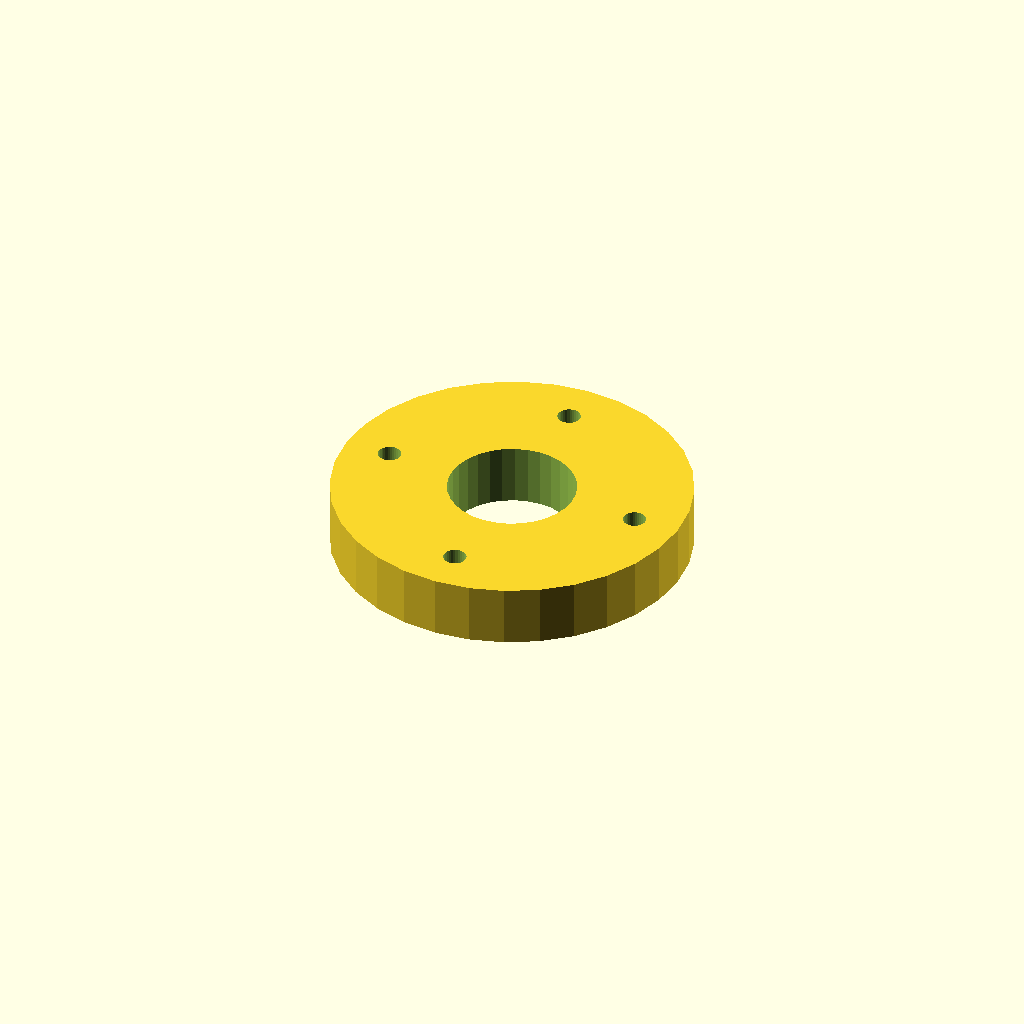
Cell 1 — every parameter at its default value.
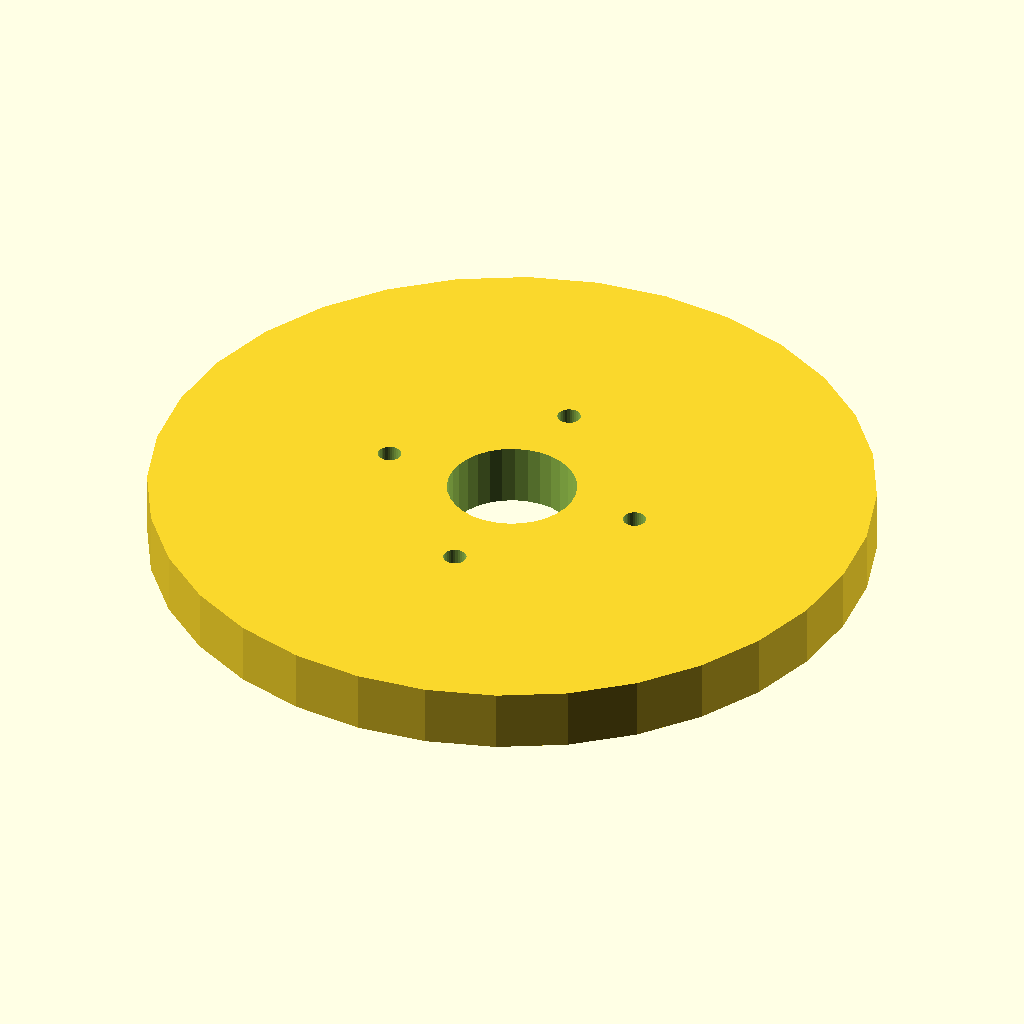
Cell 2: flange_d = 140 (everything else at default).
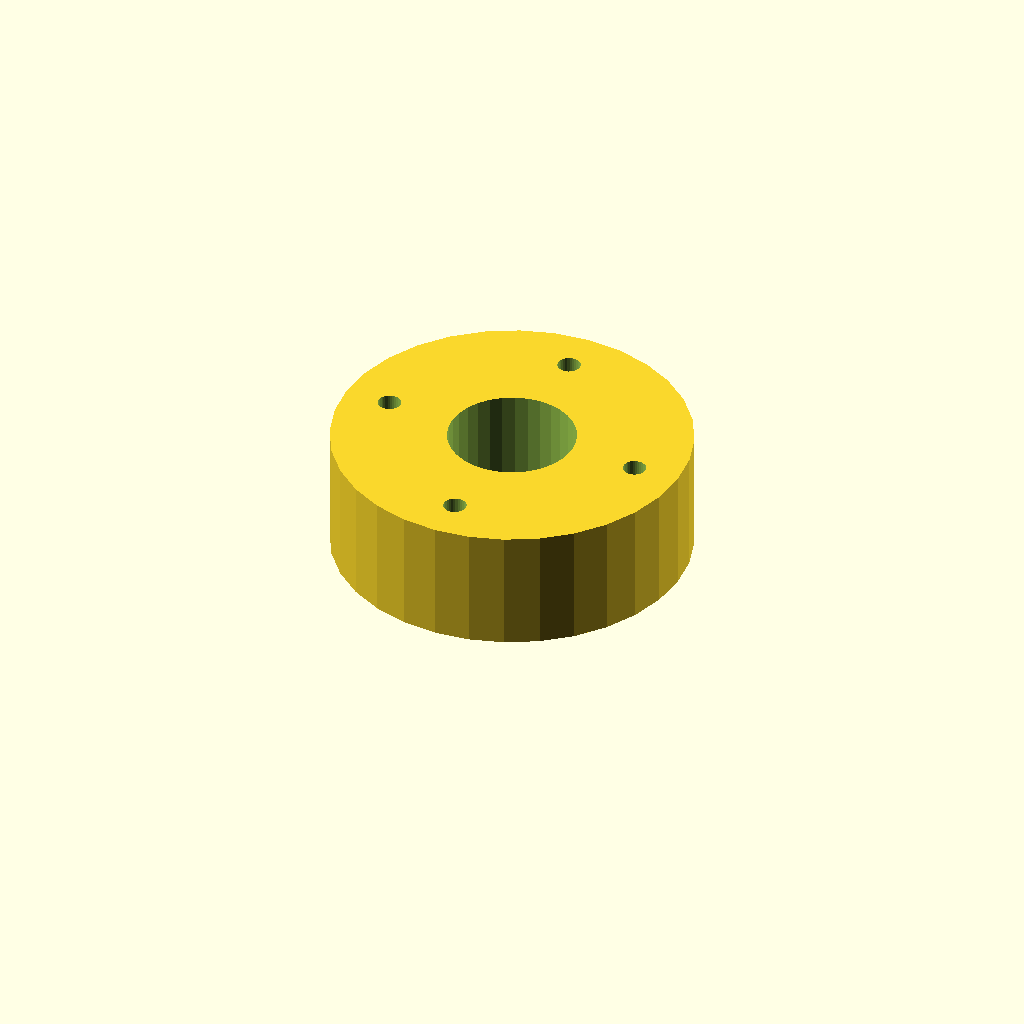
Cell 3: thickness = 24 (everything else at default).
One fixed orthographic camera (rotation 55°, 0°, 25°; colour scheme Cornfield) for every cell.
Source of the model, optional_data/data/place1/boltcircles/part_0018.scad:
$fn = 32;

// ----------------------------------------------------------------------
// Flange Ø70 x 12
// 4 holes on a Ø51.8 bolt circle, bolted joints
// ----------------------------------------------------------------------

// --- parameters (mm) ---
flange_d = 70;   // outside diameter of the flange
thickness = 12;  // flange thickness
holes = 4;       // number of bolt holes
pcd = 51.8;      // bolt circle diameter
start_deg = 90;  // angle of the first hole, from +X
hole_d = 4.5;    // bolt hole diameter
bore_d = 25;     // central through bore
hub_d = 33;      // hub outside diameter
hub_h = 0;       // hub height above the flange face (0 = no hub)

// --- derived feature positions (mm) ---
height = thickness + hub_h;  // = 12   overall height of the part
pcd_r = pcd / 2;             // = 25.9   bolt circle radius
hole_step = 360 / holes;     // = 90   angular pitch
feature_centers = [
  [pcd_r * cos(start_deg + 0 * hole_step), pcd_r * sin(start_deg + 0 * hole_step)],
  [pcd_r * cos(start_deg + 1 * hole_step), pcd_r * sin(start_deg + 1 * hole_step)],
  [pcd_r * cos(start_deg + 2 * hole_step), pcd_r * sin(start_deg + 2 * hole_step)],
  [pcd_r * cos(start_deg + 3 * hole_step), pcd_r * sin(start_deg + 3 * hole_step)]
];   // bolt hole centres on the pitch circle

// flange disc, every hole and the bore cut straight through
difference() {
  union() {
    cylinder(d = flange_d, h = thickness);
  }
  translate([0, 0, -1]) cylinder(d = bore_d, h = height + 2);  // bore, through
  for (centre = feature_centers)
    translate([centre[0], centre[1], -1]) cylinder(d = hole_d, h = thickness + 2);
}
Parameter table extracted from the source (name, type, default, range or options):
flange_d: number, default 70
thickness: number, default 12
holes: number, default 4
pcd: number, default 51.8
start_deg: number, default 90
hole_d: number, default 4.5
bore_d: number, default 25
hub_d: number, default 33
hub_h: number, default 0
